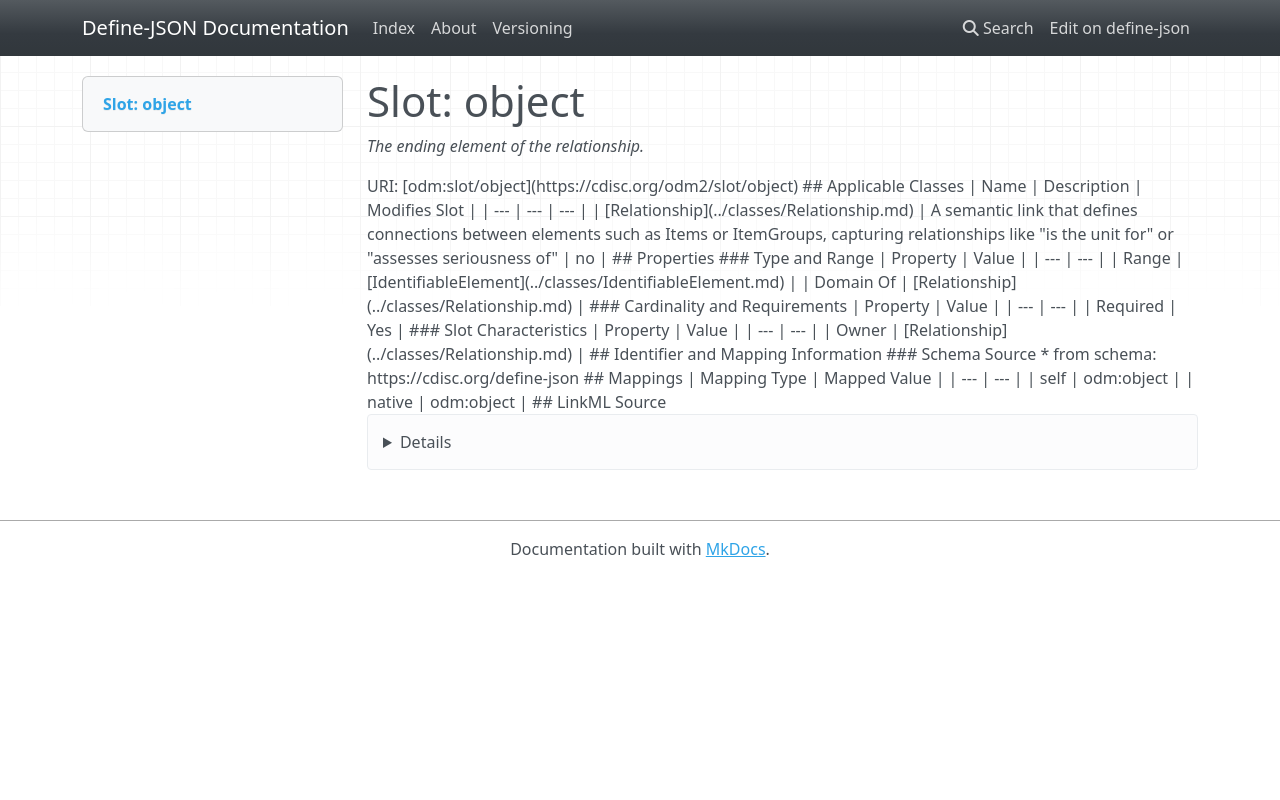

repository: TeMeta/define-json · page: slots/object/index.html · generator: mkdocs



# Slot: object 


_The ending element of the relationship._





URI: [odm:slot/object](https://cdisc.org/odm2/slot/object)
Alias: object

<!-- no inheritance hierarchy -->





## Applicable Classes

| Name | Description | Modifies Slot |
| --- | --- | --- |
| [Relationship](../classes/Relationship.md) | A semantic link that defines connections between elements such as Items or ItemGroups, capturing relationships like "is the unit for" or "assesses seriousness of" |  no  |






## Properties

* Range: [IdentifiableElement](../classes/IdentifiableElement.md)

* Required: True




## Identifier and Mapping Information






### Schema Source


* from schema: https://cdisc.org/define-json




## Mappings

| Mapping Type | Mapped Value |
| ---  | ---  |
| self | odm:object |
| native | odm:object |




## LinkML Source

<details>
```yaml
name: object
description: The ending element of the relationship.
from_schema: https://cdisc.org/define-json
rank: 1000
alias: object
owner: Relationship
domain_of:
- Relationship
range: IdentifiableElement
required: true

```
</details>
